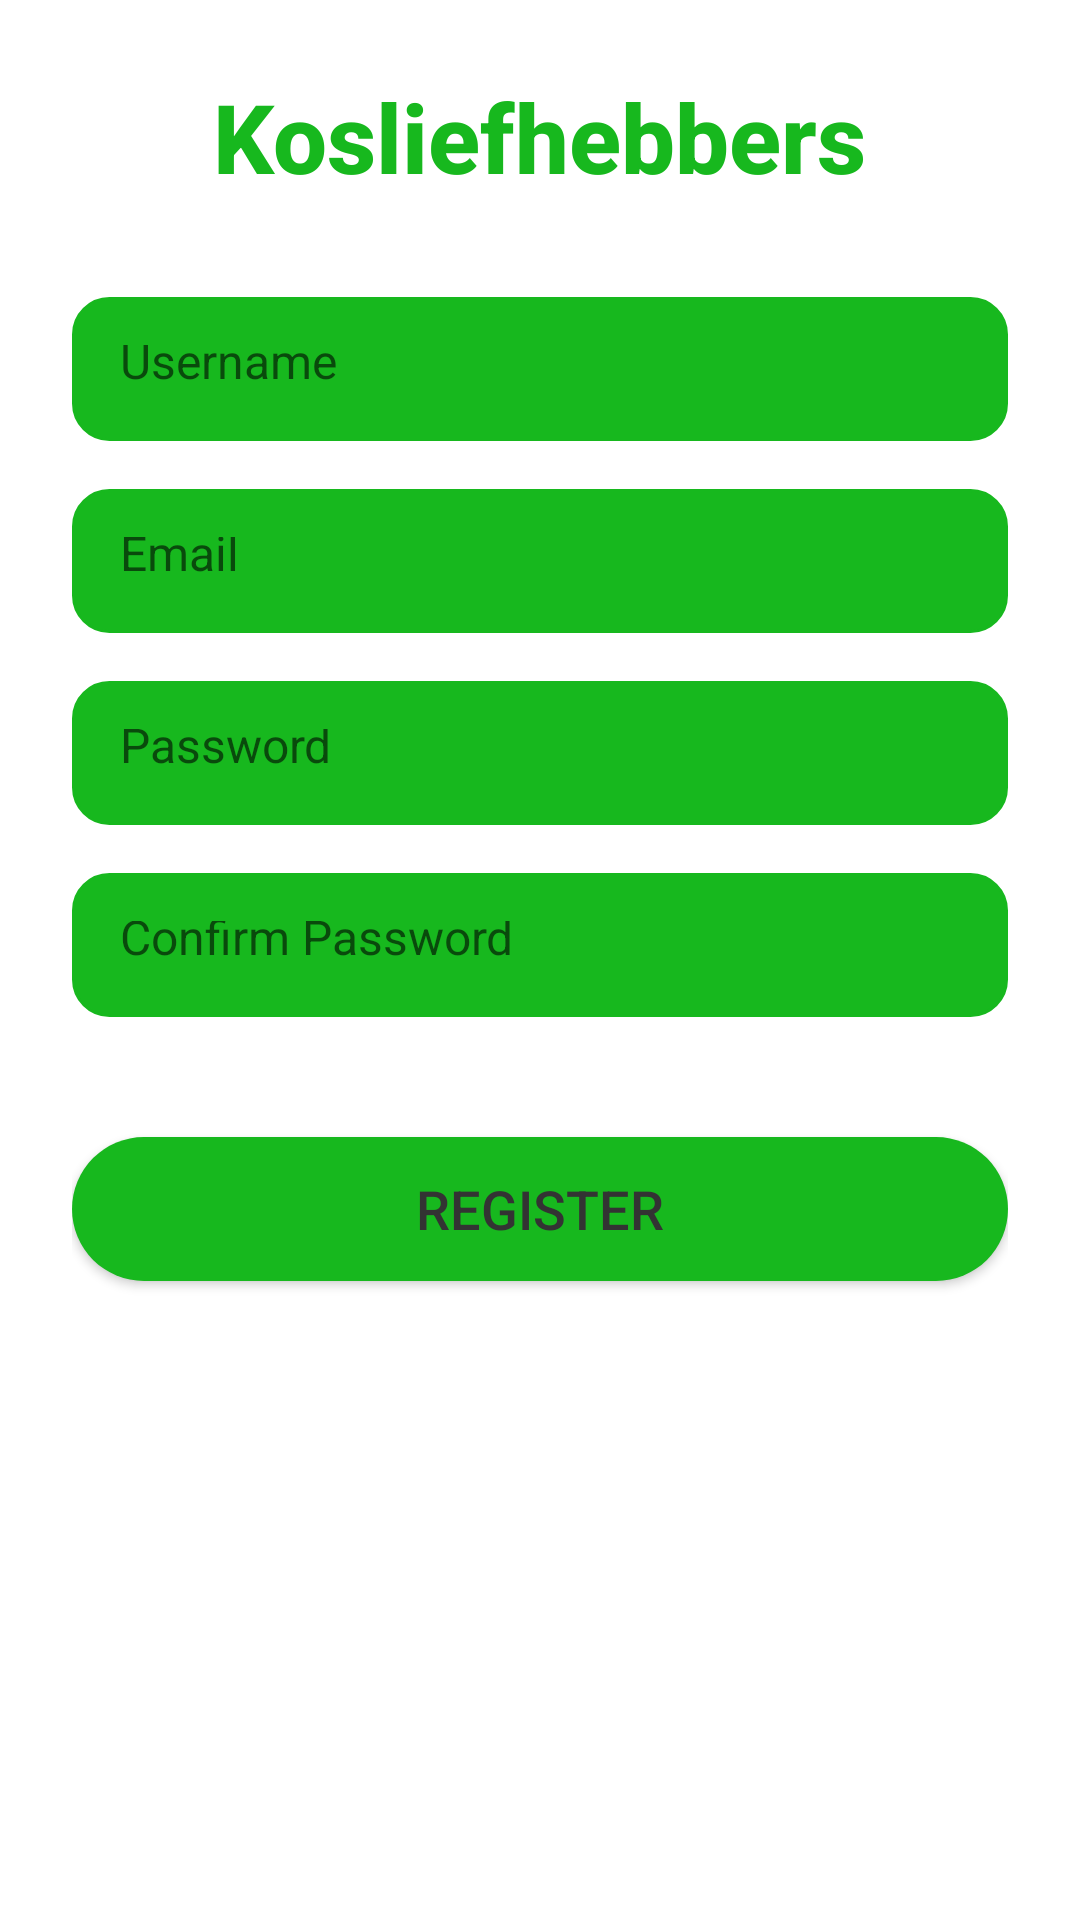

This screen was rendered from an Android layout file. Write that file and the resources it references.
<!-- AndroidManifest.xml: application theme Theme.Kosliefhebbers -->
<!-- res/layout/activity_register.xml -->
<?xml version="1.0" encoding="utf-8"?>
<ScrollView xmlns:android="http://schemas.android.com/apk/res/android"
    android:layout_width="match_parent"
    android:layout_height="match_parent"
    android:background="@color/white"
    android:fillViewport="true">

    <LinearLayout
        android:layout_width="match_parent"
        android:layout_height="wrap_content"
        android:orientation="vertical"
        android:padding="24dp"
        android:gravity="center_horizontal">

        <TextView
            android:id="@+id/appTitle"
            android:layout_width="wrap_content"
            android:layout_height="wrap_content"
            android:text="Kosliefhebbers"
            android:textSize="32sp"
            android:textStyle="bold"
            android:textColor="@color/button_green"
            android:layout_marginBottom="32dp"
            android:fontFamily="sans-serif-medium" />

        
        <EditText
            android:id="@+id/usernameEditText"
            android:layout_width="match_parent"
            android:layout_height="48dp"
            android:hint="@string/username"
            android:textSize="16sp"
            android:textColor="@color/text_dark"
            android:background="@drawable/rounded_edittext_background"
            android:padding="16dp"
            android:layout_marginBottom="16dp"
            android:importantForAutofill="yes" />

        
        <EditText
            android:id="@+id/emailEditText"
            android:layout_width="match_parent"
            android:layout_height="48dp"
            android:hint="@string/email"
            android:textSize="16sp"
            android:textColor="@color/text_dark"
            android:background="@drawable/rounded_edittext_background"
            android:padding="16dp"
            android:layout_marginBottom="16dp"
            android:inputType="textEmailAddress"
            android:importantForAutofill="yes" />

        
        <EditText
            android:id="@+id/passwordEditText"
            android:layout_width="match_parent"
            android:layout_height="48dp"
            android:hint="@string/password"
            android:inputType="textPassword"
            android:textSize="16sp"
            android:textColor="@color/text_dark"
            android:background="@drawable/rounded_edittext_background"
            android:padding="16dp"
            android:layout_marginBottom="16dp"
            android:importantForAutofill="yes" />

        
        <EditText
            android:id="@+id/confirmPasswordEditText"
            android:layout_width="match_parent"
            android:layout_height="48dp"
            android:hint="@string/confirm_password"
            android:inputType="textPassword"
            android:textSize="16sp"
            android:textColor="@color/text_dark"
            android:background="@drawable/rounded_edittext_background"
            android:padding="16dp"
            android:layout_marginBottom="24dp"
            android:importantForAutofill="yes" />

        
        <Button
            android:id="@+id/registerButton"
            android:layout_width="match_parent"
            android:layout_height="48dp"
            android:text="@string/register"
            android:textSize="18sp"
            android:textColor="@color/text_dark"
            android:background="@drawable/rounded_button"
            android:gravity="center"
            android:layout_marginTop="16dp"
            android:theme="@null"
            android:padding="0dp" />

    </LinearLayout>
</ScrollView>
<!-- resources referenced by this layout -->
<resources>
  <color name="button_green">#17B81E</color>
  <color name="text_dark">#333333</color>
  <color name="white">#FFFFFFFF</color>
  <!-- drawable rounded_button (drawable) -->
  <?xml version="1.0" encoding="utf-8"?>
  
  <shape xmlns:android="http://schemas.android.com/apk/res/android"
      android:shape="rectangle">
      <solid android:color="@color/button_green"/>
      <corners android:radius="25dp"/>
  </shape>
  <!-- drawable rounded_edittext_background (drawable) -->
  <?xml version="1.0" encoding="utf-8"?>
  
  <shape xmlns:android="http://schemas.android.com/apk/res/android"
      android:shape="rectangle">
      <solid android:color="@color/button_green"/>
      <corners android:radius="12dp"/>
      <stroke android:color="@color/button_green" android:width="1dp"/>
  </shape>
  <string name="confirm_password">Confirm Password</string>
  <string name="email">Email</string>
  <string name="password">Password</string>
  <string name="register">Register</string>
  <string name="username">Username</string>
  <style name="Theme.Kosliefhebbers" parent="Theme.MaterialComponents.DayNight.NoActionBar">
          
          <item name="colorPrimary">@color/button_green</item>
          <item name="colorPrimaryVariant">@color/button_green</item>
          <item name="colorOnPrimary">@android:color/white</item>
  
          
          <item name="colorSecondary">@color/lime_green</item>
          <item name="colorOnSecondary">@android:color/white</item>
  
          
          <item name="android:statusBarColor">@color/button_green</item>
          <item name="android:navigationBarColor">@color/button_green</item>
  
          
          <item name="android:windowLightStatusBar">false</item>
      </style>
  <color name="lime_green">#A3D977</color>
</resources>
